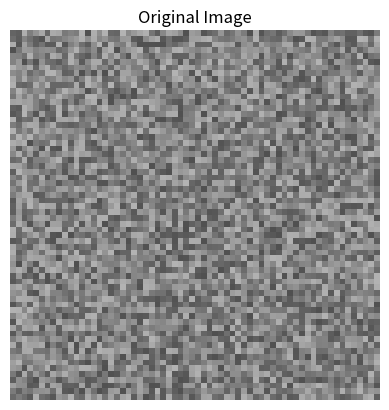
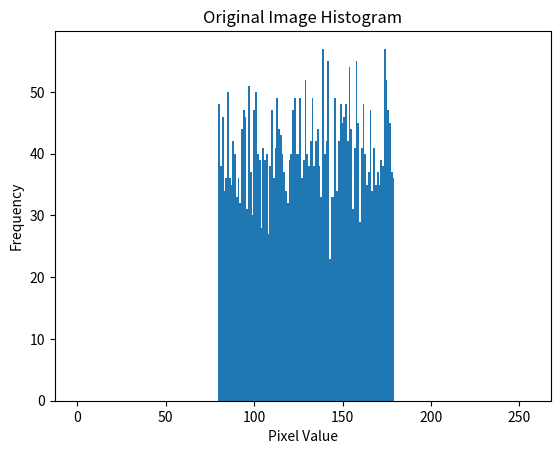
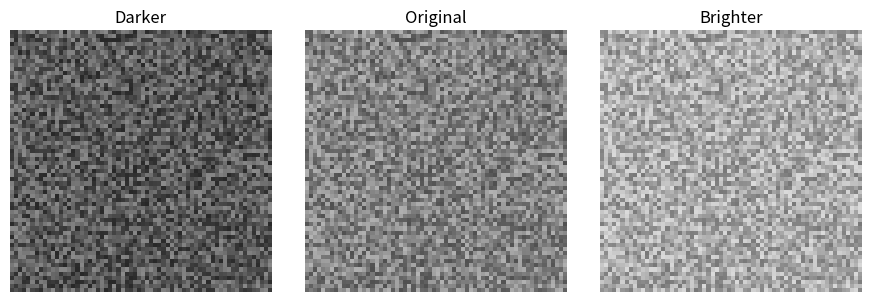
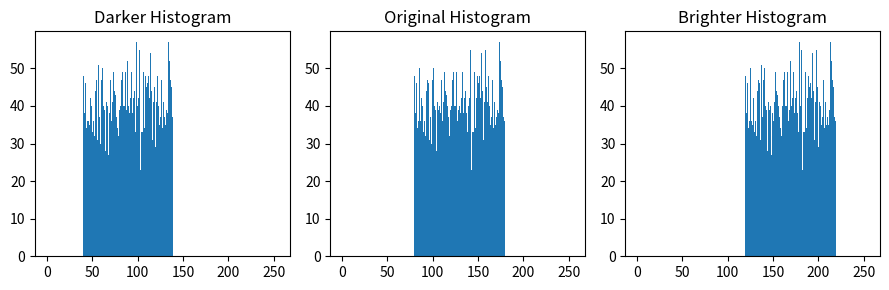
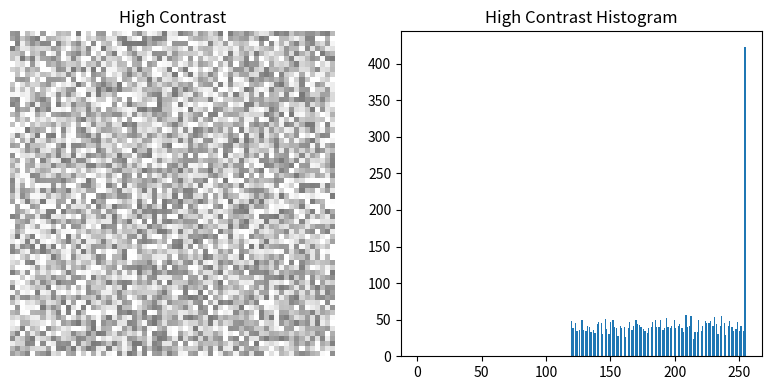

The matplotlib source for these figures, in order:
"""
Computer Vision Daily Practice (OpenCV + PyTorch)
PHASE 1 - Python, NumPy & Image Foundations

Day 4: Image Visualization & Histograms

This script demonstrates:
- How to visualize grayscale images correctly.
- How to plot pixel intensity histograms.
- How brightness and contrast affect histograms.
- How to connect image math with visual perception.

Key Concepts:
1. plt.imshow renders NumPy arrays as images.
2. vmin/vmax control intensity mapping.
3. Histograms reveal brightness and contrast numerically.
4. Brightness shifts histograms; contrast spreads them.
"""

import numpy as np
import matplotlib.pyplot as plt

# -----------------------------
# 1. Create a controlled grayscale image
# -----------------------------

"""
Theory:
- Use a mid-range image (80–180) so brightness changes are visible.
- dtype uint8 represents standard grayscale images.
"""

img = np.random.randint(80, 180, (64, 64), dtype=np.uint8)

print("Original Image Info:")
print("Shape:", img.shape)
print("Min:", img.min())
print("Max:", img.max())
print("-" * 40)

# -----------------------------
# 2. Display the image
# -----------------------------

plt.figure()
plt.imshow(img, cmap="gray", vmin=0, vmax=255)
plt.title("Original Image")
plt.axis("off")
plt.show()

# -----------------------------
# 3. Pixel histogram
# -----------------------------

"""
Theory:
- Histogram shows how pixel intensities are distributed.
- ravel() flattens the image to 1D.
"""

plt.figure()
plt.hist(img.ravel(), bins=256, range=(0, 255))
plt.title("Original Image Histogram")
plt.xlabel("Pixel Value")
plt.ylabel("Frequency")
plt.show()

# -----------------------------
# 4. Brightness adjustment
# -----------------------------

brighter = np.clip(img + 40, 0, 255)
darker = np.clip(img - 40, 0, 255)

# -----------------------------
# 5. Visualize brightness changes
# -----------------------------

plt.figure(figsize=(9, 3))

plt.subplot(1, 3, 1)
plt.imshow(darker, cmap="gray", vmin=0, vmax=255)
plt.title("Darker")
plt.axis("off")

plt.subplot(1, 3, 2)
plt.imshow(img, cmap="gray", vmin=0, vmax=255)
plt.title("Original")
plt.axis("off")

plt.subplot(1, 3, 3)
plt.imshow(brighter, cmap="gray", vmin=0, vmax=255)
plt.title("Brighter")
plt.axis("off")

plt.tight_layout()
plt.show()

# -----------------------------
# 6. Compare histograms
# -----------------------------

plt.figure(figsize=(9, 3))

plt.subplot(1, 3, 1)
plt.hist(darker.ravel(), bins=256, range=(0, 255))
plt.title("Darker Histogram")

plt.subplot(1, 3, 2)
plt.hist(img.ravel(), bins=256, range=(0, 255))
plt.title("Original Histogram")

plt.subplot(1, 3, 3)
plt.hist(brighter.ravel(), bins=256, range=(0, 255))
plt.title("Brighter Histogram")

plt.tight_layout()
plt.show()

# -----------------------------
# 7. Contrast adjustment
# -----------------------------

"""
Theory:
- Multiplication increases contrast.
- Histogram spreads wider.
"""

high_contrast = np.clip(img * 1.5, 0, 255)

plt.figure(figsize=(8, 4))

plt.subplot(1, 2, 1)
plt.imshow(high_contrast, cmap="gray", vmin=0, vmax=255)
plt.title("High Contrast")
plt.axis("off")

plt.subplot(1, 2, 2)
plt.hist(high_contrast.ravel(), bins=256, range=(0, 255))
plt.title("High Contrast Histogram")

plt.tight_layout()
plt.show()

"""
Summary:
- Visualization connects numeric image operations to perception.
- Brightness shifts histograms left/right.
- Contrast spreads or compresses histograms.
- These ideas are fundamental for CV preprocessing and ML pipelines.
"""
